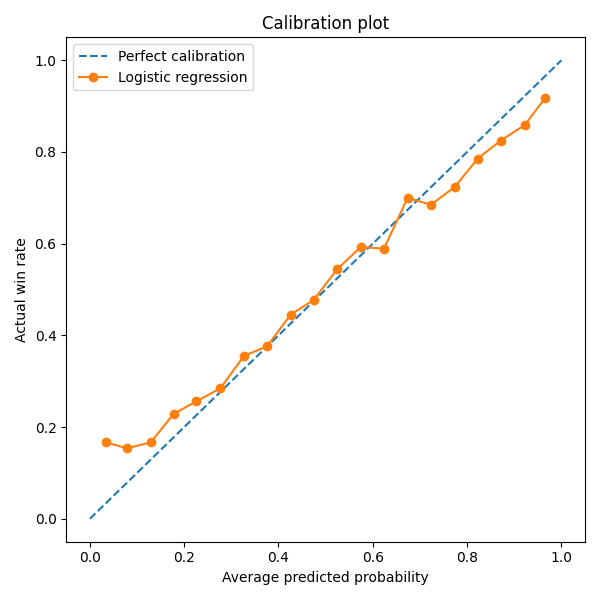

The file beside this chart, header and first rows:
bucket, count, avg_pred_prob, actual_win_rate
00-05%, 24, 0.03399, 0.1667
05-10%, 65, 0.07882, 0.1538
10-15%, 198, 0.129, 0.1667
15-20%, 315, 0.1775, 0.2286
20-25%, 558, 0.226, 0.2563
25-30%, 879, 0.2766, 0.2844
30-35%, 1152, 0.3267, 0.355
35-40%, 1488, 0.376, 0.3763
40-45%, 1808, 0.4259, 0.4452
45-50%, 1865, 0.4745, 0.4772
50-55%, 1860, 0.5248, 0.5446
55-60%, 1721, 0.5744, 0.5927
60-65%, 1461, 0.6237, 0.5893
65-70%, 1173, 0.6739, 0.6999
70-75%, 790, 0.7234, 0.6848
75-80%, 521, 0.7736, 0.7236
80-85%, 336, 0.8227, 0.7857
85-90%, 177, 0.8715, 0.8249
90-95%, 85, 0.9222, 0.8588
95-100%, 24, 0.9646, 0.9167
